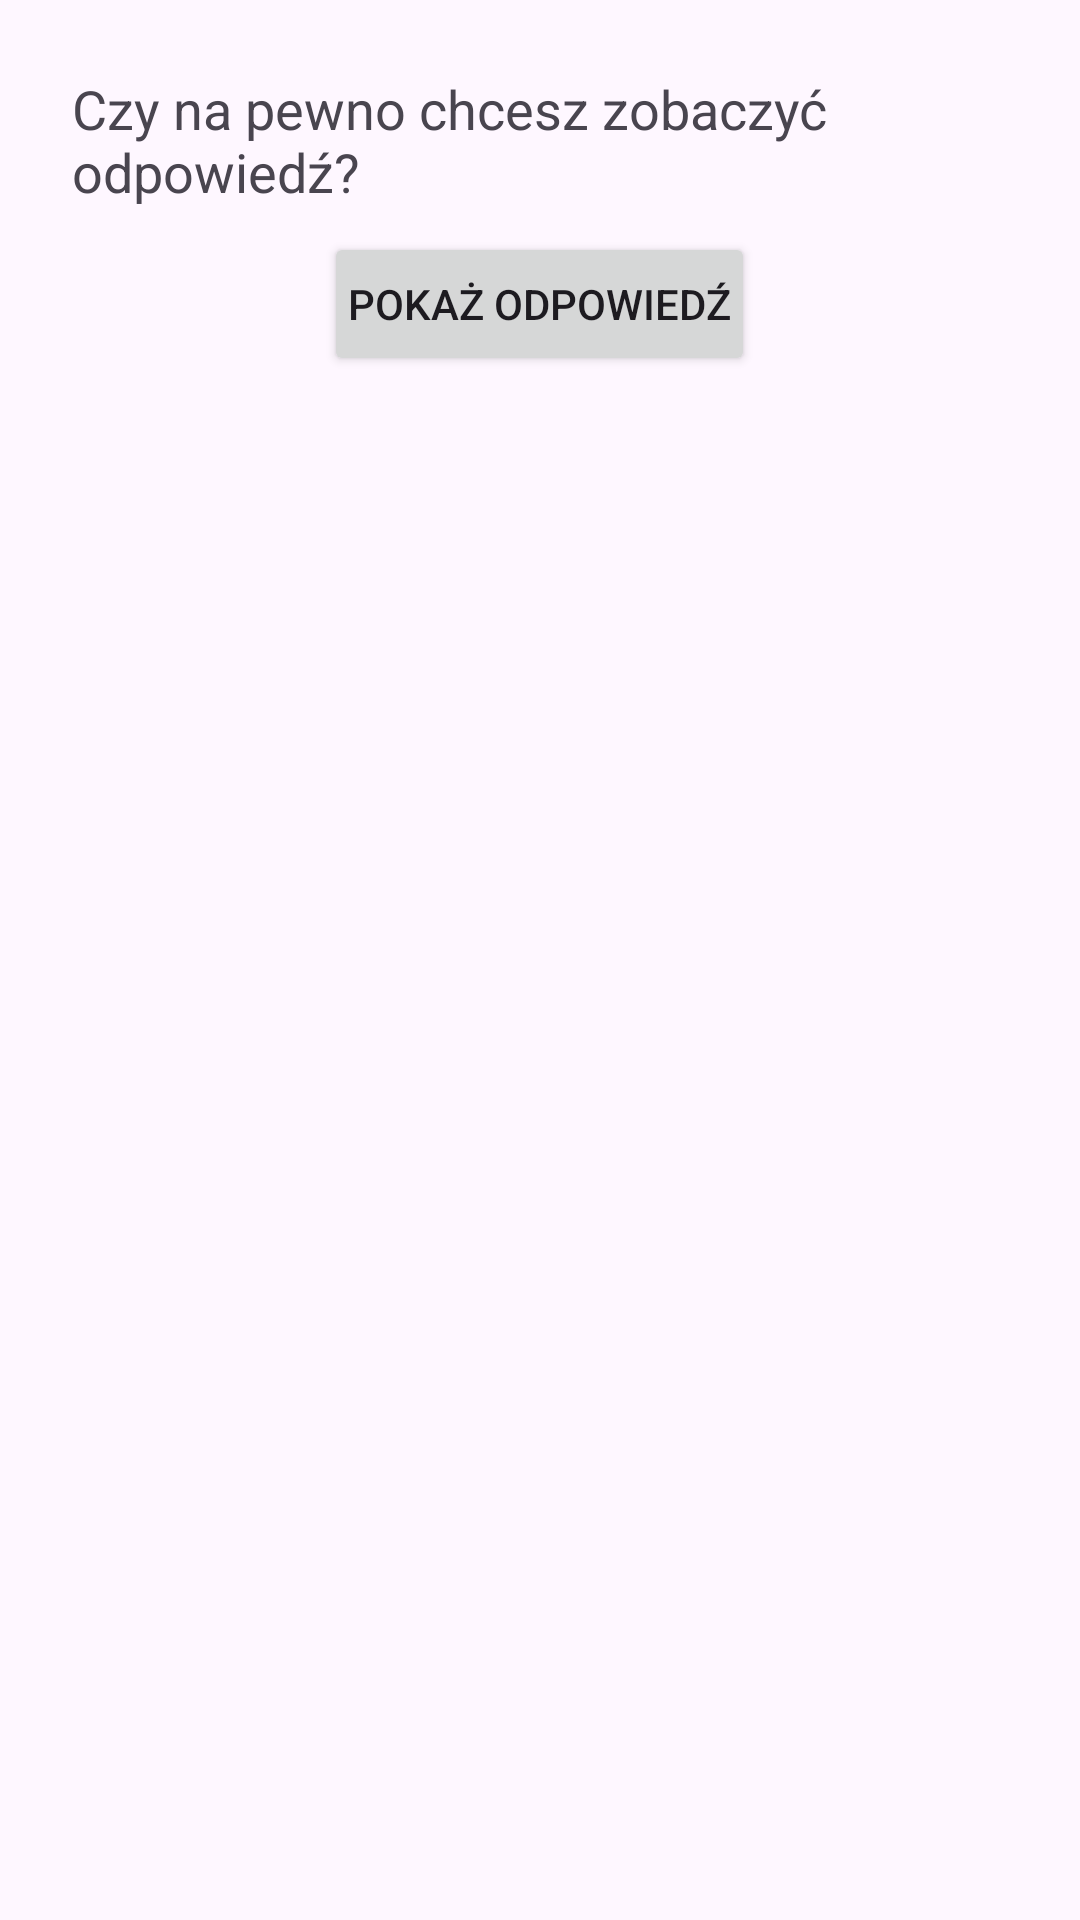

Reconstruct the res/layout file that produces this screen, plus the resources it refers to.
<!-- AndroidManifest.xml: application theme Theme.AGPS3ANDROID2 -->
<!-- res/layout/activity_prompt.xml -->
<?xml version="1.0" encoding="utf-8"?>
<LinearLayout xmlns:android="http://schemas.android.com/apk/res/android"
    xmlns:tools="http://schemas.android.com/tools"
    android:layout_width="match_parent"
    android:layout_height="match_parent"
    android:orientation="vertical"
    android:padding="16dp">

    <TextView
        android:id="@+id/prompt_text"
        android:layout_width="wrap_content"
        android:layout_height="wrap_content"
        android:text="Czy na pewno chcesz zobaczyć odpowiedź?"
        android:textSize="18sp"
        android:layout_gravity="center_horizontal"
        android:padding="8dp" />

    <Button
        android:id="@+id/show_correct_answer_button"
        android:layout_width="wrap_content"
        android:layout_height="wrap_content"
        android:text="Pokaż odpowiedź"
        android:layout_gravity="center_horizontal"
        android:padding="8dp" />

    <TextView
        android:id="@+id/answer_text_view"
        android:layout_width="wrap_content"
        android:layout_height="wrap_content"
        android:padding="30dp"
        tools:text="Odpowiedź"/>
</LinearLayout>
<!-- resources referenced by this layout -->
<resources>
  <style name="Theme.AGPS3ANDROID2" parent="Base.Theme.AGPS3ANDROID2" />
  <style name="Base.Theme.AGPS3ANDROID2" parent="Theme.Material3.DayNight.NoActionBar">
          
          
      </style>
</resources>
